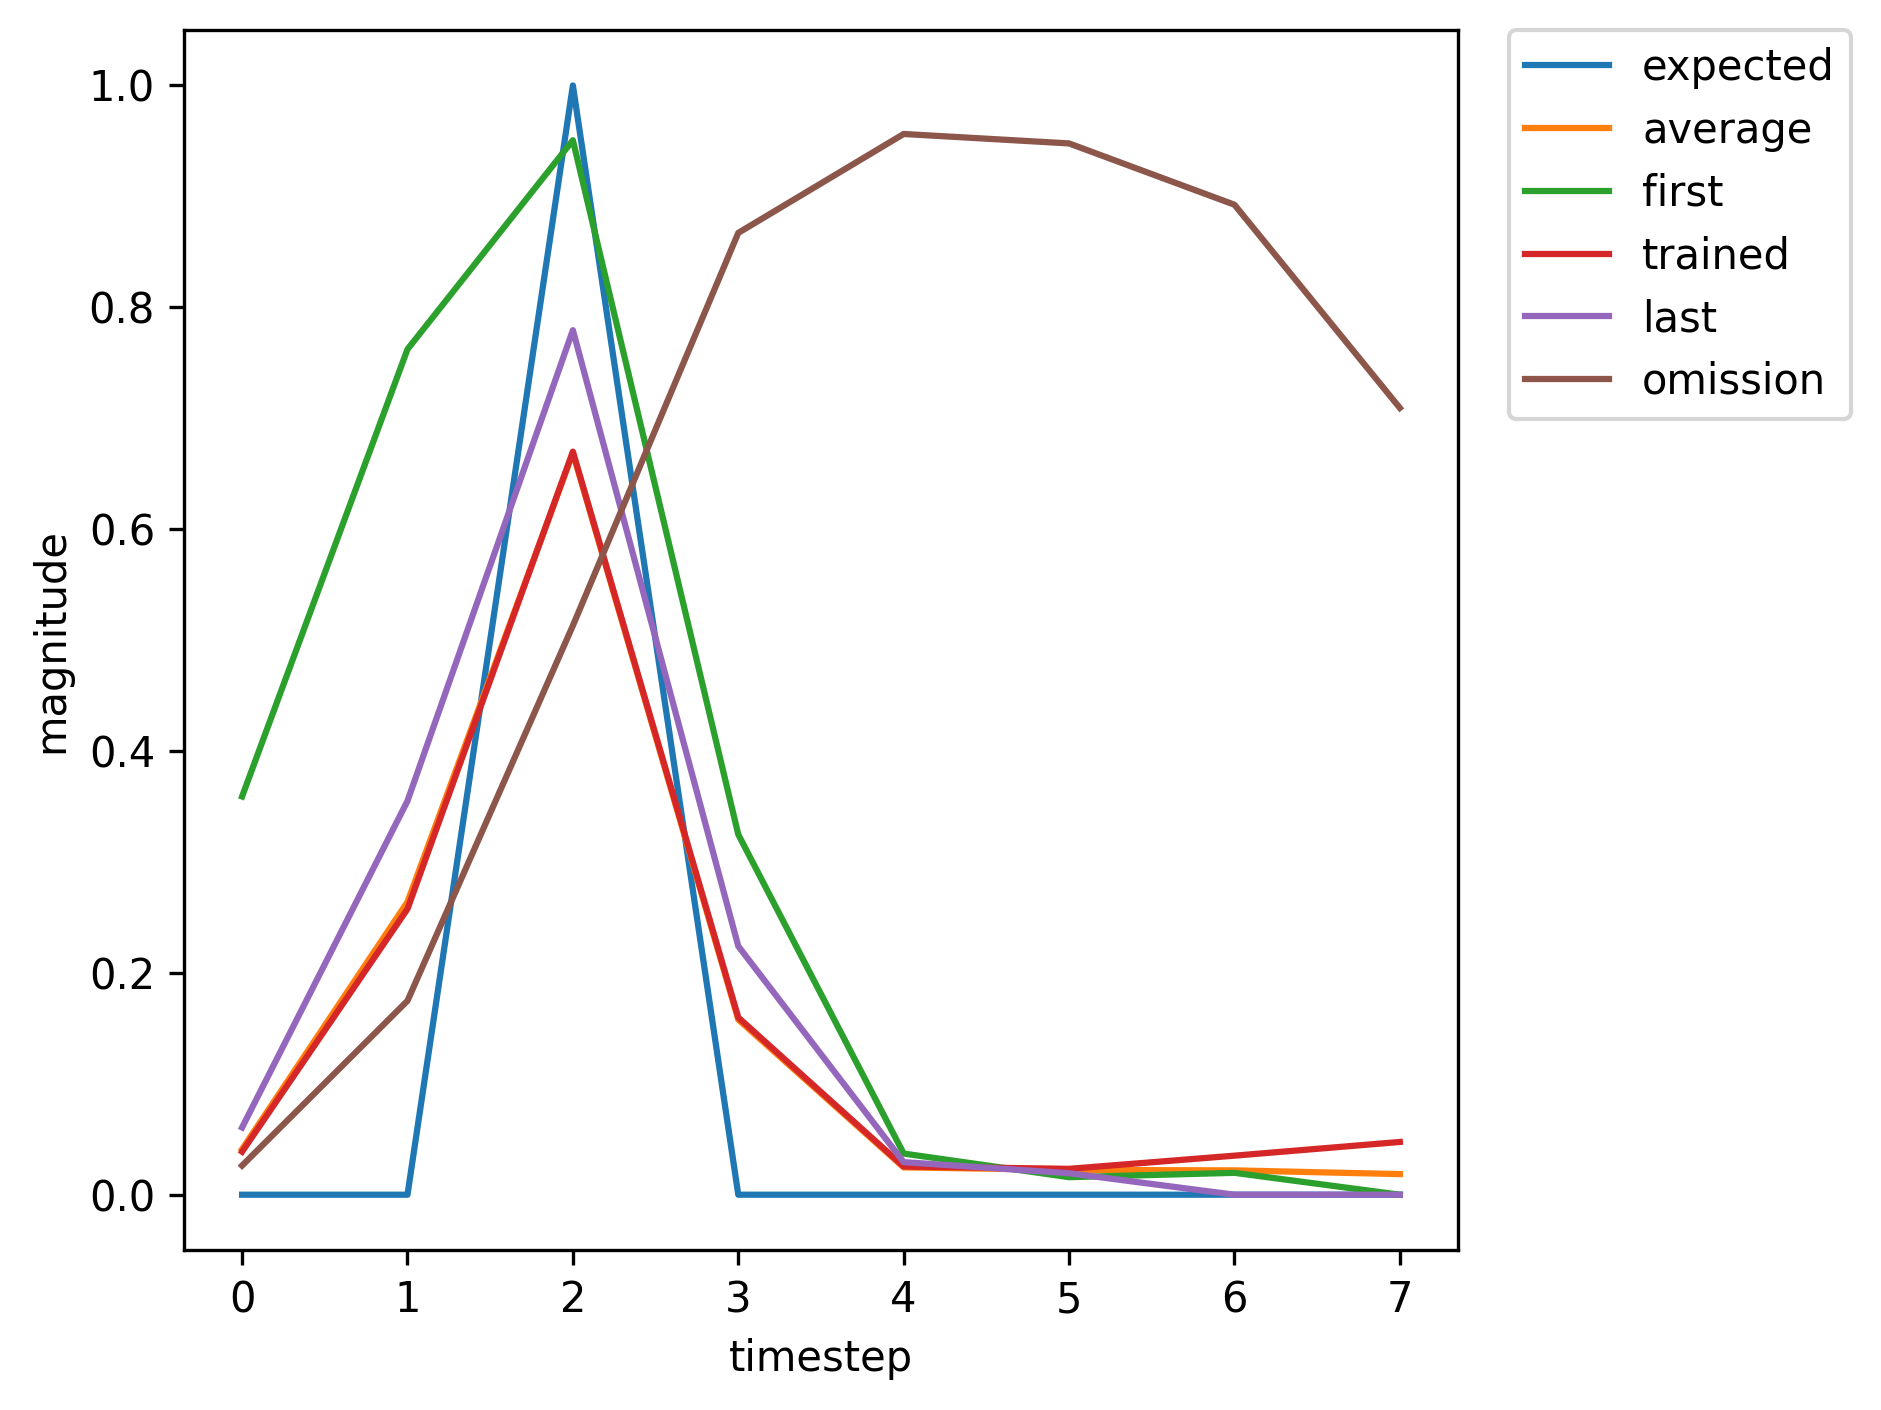

Data behind this chart, as committed beside it:
, input, expected_output, network_output
0, 1, 0, 0.359
1, 0, 0, 0.7622
2, 2, 1, 0.9506
3, 0, 0, 0.3248
4, 0, 0, 0.03709
5, 0, 0, 0.01581
6, 0, 0, 0.01971
7, 1, 0, 0.02202
8, 0, 0, 0.1468
9, 2, 1, 0.4407
10, 0, 0, 0.06227
11, 0, 0, 0.01869
12, 0, 0, 0.02716
13, 0, 0, 0.04395
14, 1, 0, 0.06192
15, 0, 0, 0.3742
16, 2, 1, 0.802
17, 0, 0, 0.2469
18, 0, 0, 0.03281
19, 0, 0, 0.01996
20, 0, 0, 0.02741
21, 0, 0, 0.03416
22, 1, 0, 0.03553
23, 0, 0, 0.2311
24, 2, 1, 0.6181
25, 0, 0, 0.1262
26, 0, 0, 0.02162
27, 0, 0, 0.02242
28, 0, 0, 0.03289
29, 1, 0, 0.04185
30, 0, 0, 0.2752
31, 2, 1, 0.6925
32, 0, 0, 0.1709
33, 0, 0, 0.02574
34, 0, 0, 0.02209
35, 1, 0, 0.03231
36, 0, 0, 0.2161
37, 2, 1, 0.5996
38, 0, 0, 0.1221
39, 0, 0, 0.02262
40, 0, 0, 0.02483
41, 1, 0, 0.03877
42, 0, 0, 0.2576
43, 2, 1, 0.6699
44, 0, 0, 0.1598
45, 0, 0, 0.02543
46, 0, 0, 0.02332
47, 0, 0, 0.03519
48, 0, 0, 0.04755
49, 1, 0, 0.05396
50, 0, 0, 0.3268
51, 2, 1, 0.7508
52, 0, 0, 0.2043
53, 0, 0, 0.02761
54, 0, 0, 0.0199
55, 0, 0, 0.02744
56, 0, 0, 0.03335
57, 1, 0, 0.03387
58, 0, 0, 0.2202
59, 2, 1, 0.5981
... 311 more rows
